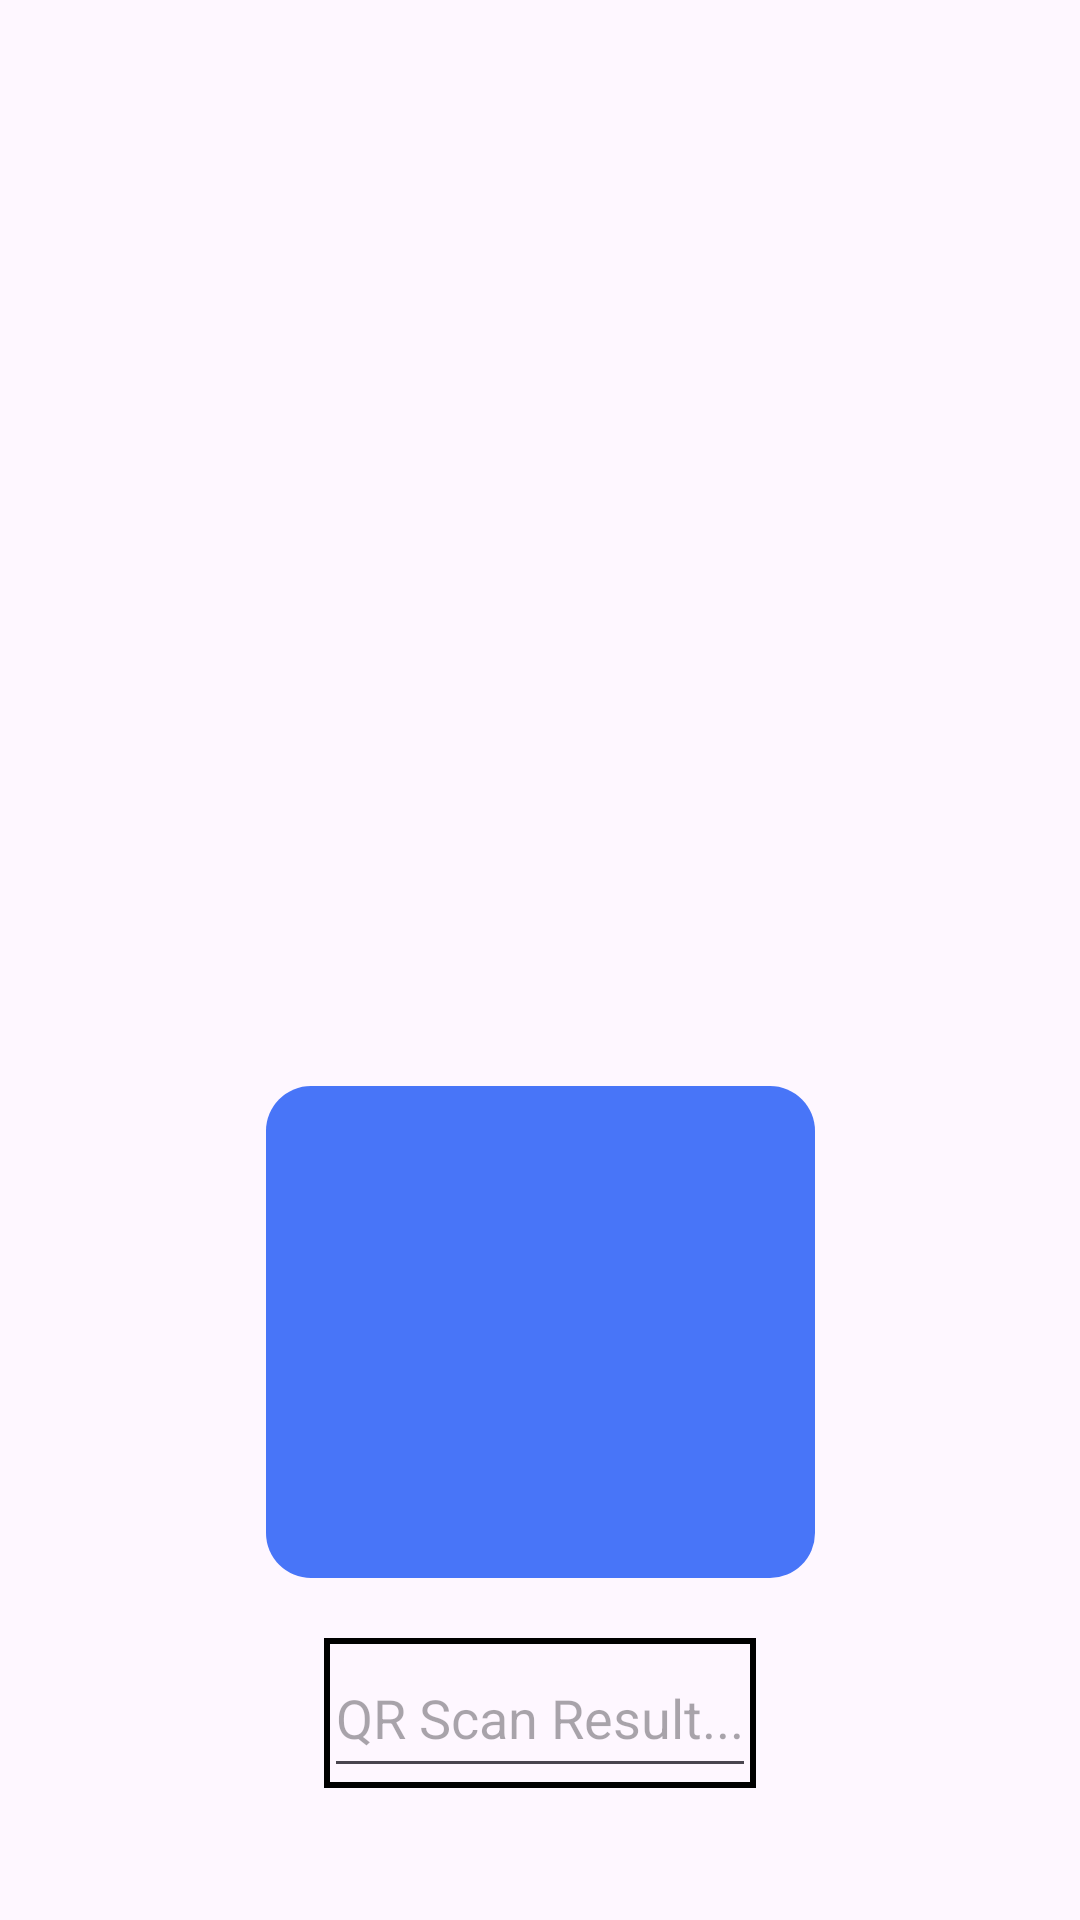

Android layout source for this screen:
<!-- AndroidManifest.xml: application theme Theme.Photo_POST -->
<!-- res/layout/fragment_qr.xml -->
<?xml version="1.0" encoding="utf-8"?>
<androidx.constraintlayout.widget.ConstraintLayout xmlns:android="http://schemas.android.com/apk/res/android"
    xmlns:app="http://schemas.android.com/apk/res-auto"
    xmlns:tools="http://schemas.android.com/tools"
    android:id="@+id/constraintLayout"
    android:layout_width="match_parent"
    android:layout_height="match_parent"
    tools:context=".QrFragment">

    <ImageView
        android:id="@+id/button_qr"
        android:layout_width="183dp"
        android:layout_height="164dp"
        android:layout_marginTop="384dp"
        android:background="@drawable/rounded_background"
        android:src="@drawable/baseline_qr_code_scanner_24"
        app:layout_constraintBottom_toTopOf="@+id/horizontalScrollView5"
        app:layout_constraintEnd_toEndOf="parent"
        app:layout_constraintStart_toStartOf="parent"
        android:layout_marginBottom="20dp"/>

    <HorizontalScrollView
        android:id="@+id/horizontalScrollView5"
        android:layout_width="wrap_content"
        android:layout_height="wrap_content"

        android:layout_marginBottom="44dp"
        android:background="@drawable/horizontal_scrollview_border"
        app:layout_constraintBottom_toBottomOf="parent"
        app:layout_constraintEnd_toEndOf="parent"
        app:layout_constraintStart_toStartOf="parent">

        <EditText
            android:id="@+id/qrResultEditText"
            android:layout_width="wrap_content"
            android:layout_height="50dp"
            android:hint="QR Scan Result..."
            android:inputType="text" />

    </HorizontalScrollView>


</androidx.constraintlayout.widget.ConstraintLayout>
<!-- resources referenced by this layout -->
<resources>
  <!-- drawable horizontal_scrollview_border (drawable) -->
  <?xml version="1.0" encoding="utf-8"?>
  <shape xmlns:android="http://schemas.android.com/apk/res/android"
      android:shape="rectangle">
      <stroke android:width="2dp" android:color="@color/comment_border_color" />
      <padding android:left="0dp" android:top="0dp"
          android:right="0dp" android:bottom="0dp" />
  </shape>
  <!-- drawable rounded_background (drawable) -->
  <?xml version="1.0" encoding="utf-8"?>
  <shape xmlns:android="http://schemas.android.com/apk/res/android">
      <corners android:radius="15dp" />
      <solid android:color="#4875F8" />
  </shape>
  <style name="Theme.Photo_POST" parent="Base.Theme.Photo_POST" />
  <style name="Base.Theme.Photo_POST" parent="Theme.Material3.DayNight.NoActionBar">
          
          
      </style>
</resources>
